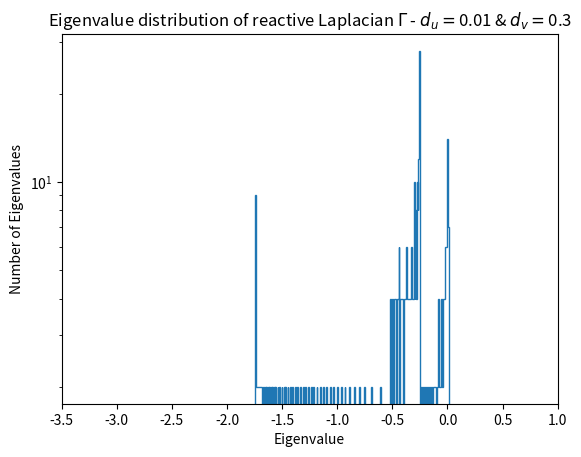
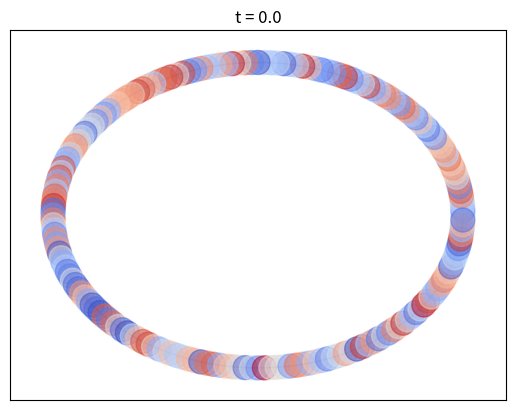

The matplotlib source for these figures, in order: (Note: this script raises an exception after producing the figures.)
"""
Shows the live evolution of the RD system on the network.
 
"""

import numpy as np
import matplotlib.pyplot as plt
import networkx as nx

### NETWORK VARIABLES ###
n=200 # nodes

### REACTIVE FUNCTION VARIABLES ###
a = 0.5
b = -1
c = 1
d = -1
d_u = 0.01
d_v = 0.3

### DEFINING BASIC DATA ###
t0 = 0
tf = 40000
deltat = 0.005

### DEFINING t-VALUES ###
t = np.linspace(t0,tf,n)

### GENERATE RING GRAPH ###
G=nx.watts_strogatz_graph(n, 2, 0)

### Laplacian matrix ###
L = nx.laplacian_matrix(G)


I = np.identity(n)

### REACTIVE LAPLACIAN ###
A = a * I - d_u * L
B = b * I
C = c * I
D = d * I - d_v * L

Gamma = np.block([[A, B], [C, D] ])
y,z = np.linalg.eig(Gamma)
Gamma_eig = np.real(y)

plt.hist(Gamma_eig,bins=np.linspace(Gamma_eig.min(), Gamma_eig.max()+1, len(Gamma_eig)),histtype='step')
plt.yscale('log')
plt.xlim(-3.5, 1)
plt.title(r'Eigenvalue distribution of reactive Laplacian $\Gamma$ - $d_u =$' + str(round(d_u,3)) + ' & $d_v =$' + str(round(d_v,3)))
plt.ylabel('Number of Eigenvalues')
plt.xlabel('Eigenvalue')
plt.savefig('./Gamma_eig.png')
plt.close()

### INITIALIZING ARRAY FOR p-VALUES ###
u = np.zeros((n,tf))
v = np.zeros((n,tf))

### FOR LOOP FOR EULER'S METHOD ###
u[:, 0] = np.random.uniform(0,0.1,size = n)
v[:, 0] = np.random.uniform(0,0.1,size = n)

for i in range(1, tf):
    u[:, i] = deltat * (-d_u * L.dot(u[:, i-1]) + a * u[:, i-1] +b * v[:, i-1]) + u[:, i-1]
    v[:, i] = deltat * (-d_v * L.dot(v[:, i-1]) + c * u[:, i-1] +d * v[:, i-1]) + v[:, i-1]

### GRAPH DRAWING ###
pos = nx.circular_layout(G)

j = 0
for k in range(tf):
    if k % 250 == 0:

        plt.title('t = {}'.format(deltat*k))
        nx.draw_networkx(G,node_color = v[:, k],
                pos = pos, alpha=0.5, cmap='coolwarm',
                with_labels = False)
        sm = plt.cm.ScalarMappable(cmap='coolwarm',
                norm=plt.Normalize(vmin=np.amin(u[:, k]-v[:, k]),
                vmax=np.amax(u[:, k]-v[:, k]))
                )
        sm.set_array([])
        cbar = plt.colorbar(sm)
        plt.savefig(str(j).zfill(3)+'.png')
        j += 1
        plt.close()

from os import system
system('convert -delay 10 -loop 0 *.png network_trajectory.gif')
system('rm *.png')
